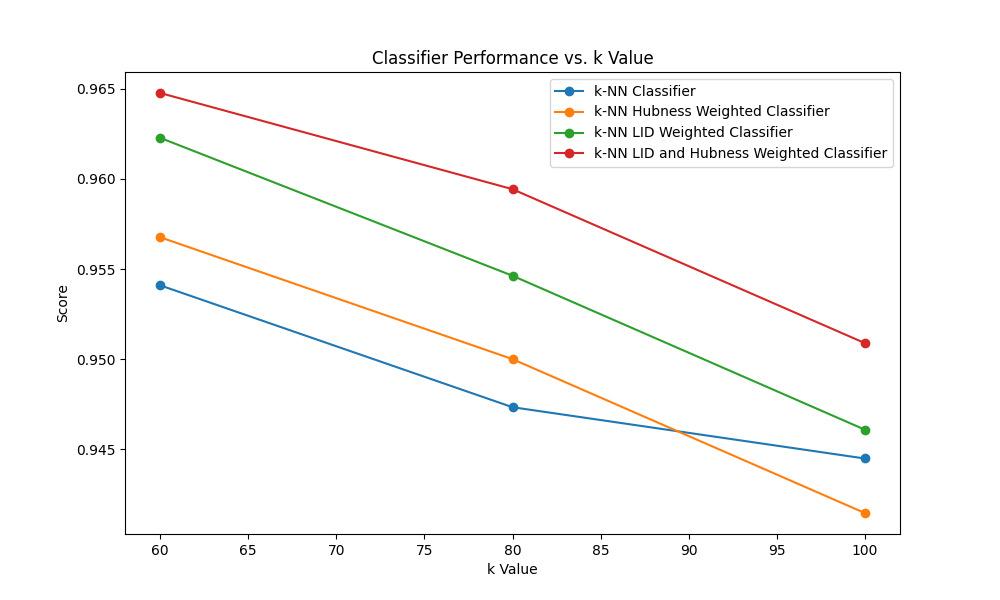

Values plotted in this chart, from the file beside it:
classifiers; 60; 80; 100
knn_classifier; 0.9541; 0.9473; 0.9445
knn_classifier_hubness_weighted; 0.9568; 0.95; 0.9415
knn_classifier_lid; 0.9623; 0.9546; 0.9461
knn_classifier_lid_and_hubness_weight; 0.9648; 0.9594; 0.9509
